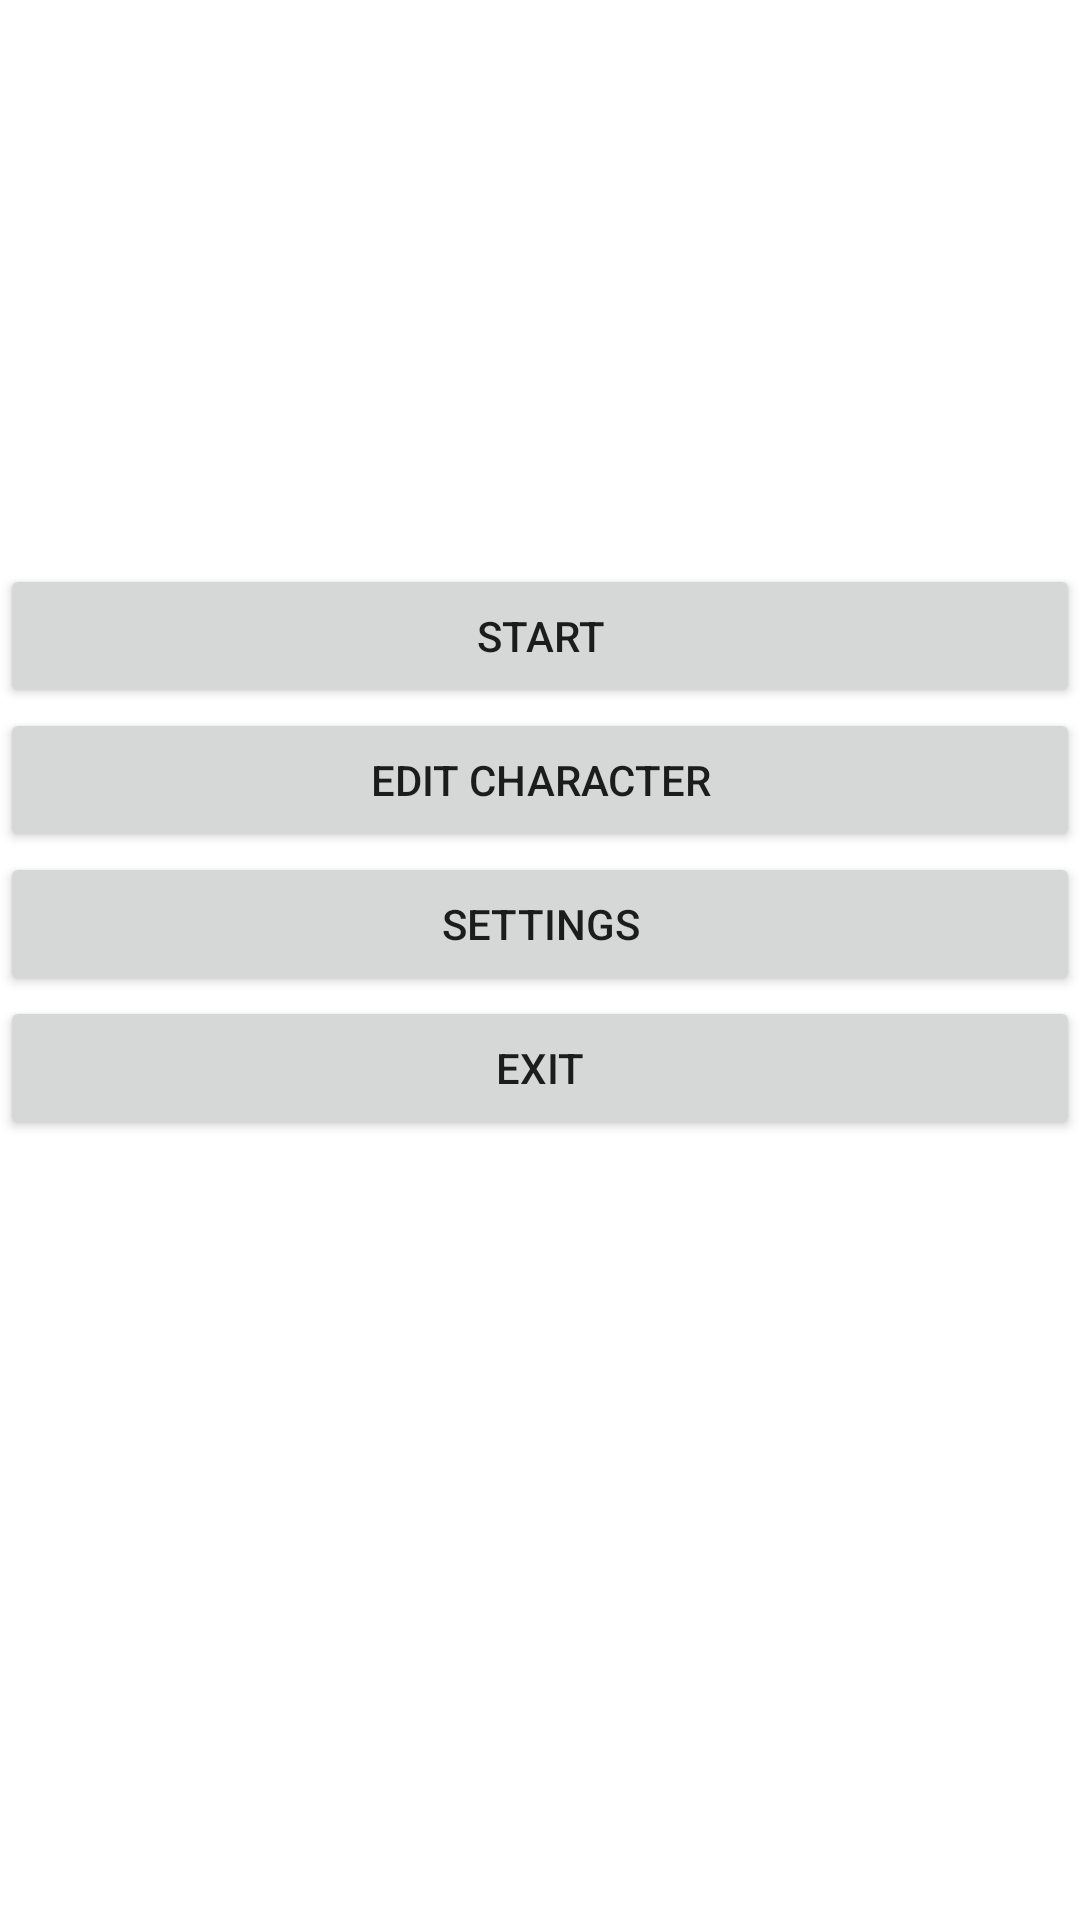

Produce the Android XML layout that renders to this screen, including the resource entries it uses.
<!-- AndroidManifest.xml: application theme Theme.MinesGO -->
<!-- res/layout/fragment_start_screen.xml -->
<?xml version="1.0" encoding="utf-8"?>
<androidx.constraintlayout.widget.ConstraintLayout
xmlns:android="http://schemas.android.com/apk/res/android"
xmlns:app="http://schemas.android.com/apk/res-auto"
xmlns:tools="http://schemas.android.com/tools"
android:layout_width="match_parent"
android:layout_height="match_parent"
tools:context=".start.startScreen"
android:orientation="vertical"
    >

<Button
    android:id="@+id/start_button"
    android:layout_width="match_parent"
    android:layout_height="wrap_content"
    app:layout_constraintBottom_toTopOf="@+id/edit_character_button"
    app:layout_constraintTop_toTopOf="parent"
    app:layout_constraintVertical_bias="1.0"
    tools:layout_editor_absoluteX="0dp"
    android:text="@string/start_button" />

<Button
    android:id="@+id/edit_character_button"
    android:layout_width="match_parent"
    android:layout_height="wrap_content"

    app:layout_constraintBottom_toTopOf="@+id/settings_button"
    tools:layout_editor_absoluteX="16dp"
    android:text="@string/edit_character_button" />

<Button
    android:id="@+id/settings_button"
    android:layout_width="match_parent"
    android:layout_height="wrap_content"

    app:layout_constraintBottom_toTopOf="@+id/exit_button"
    tools:layout_editor_absoluteX="0dp"
    android:text="@string/settings_button" />

<Button
    android:id="@+id/exit_button"
    android:layout_width="match_parent"
    android:layout_height="wrap_content"

    android:layout_marginBottom="260dp"
    app:layout_constraintBottom_toBottomOf="parent"
    tools:layout_editor_absoluteX="0dp"
    android:text="@string/exit_button"/>


</androidx.constraintlayout.widget.ConstraintLayout>
<!-- resources referenced by this layout -->
<resources>
  <string name="edit_character_button">Edit Character</string>
  <string name="exit_button">Exit</string>
  <string name="settings_button">Settings</string>
  <string name="start_button">Start</string>
  <style name="Theme.MinesGO" parent="Theme.MaterialComponents.DayNight.DarkActionBar">
          
          <item name="colorPrimary">@color/purple_500</item>
          <item name="colorPrimaryVariant">@color/purple_700</item>
          <item name="colorOnPrimary">@color/white</item>
          
          <item name="colorSecondary">@color/teal_200</item>
          <item name="colorSecondaryVariant">@color/teal_700</item>
          <item name="colorOnSecondary">@color/black</item>
          
          <item name="android:statusBarColor" tools:targetApi="l">?attr/colorPrimaryVariant</item>
          
      </style>
  <!-- not gathered from this repository: default colours our renderer supplied (Android Studio template values) -->
  <color name="purple_500">#FF6200EE</color>
  <color name="purple_700">#FF3700B3</color>
  <color name="teal_200">#FF03DAC5</color>
  <color name="teal_700">#FF018786</color>
  <color name="black">#FF000000</color>
  <color name="white">#FFFFFFFF</color>
</resources>
